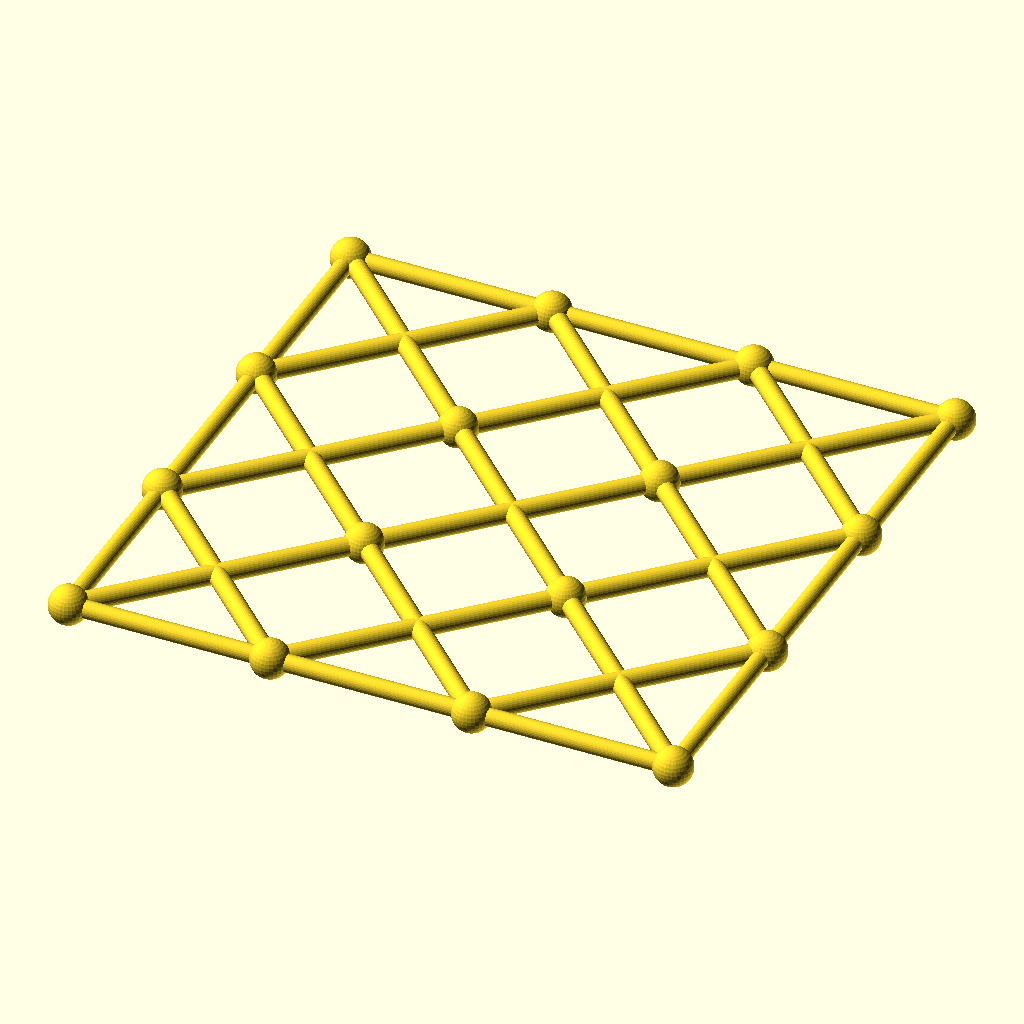
Cell 1 — every parameter at its default value.
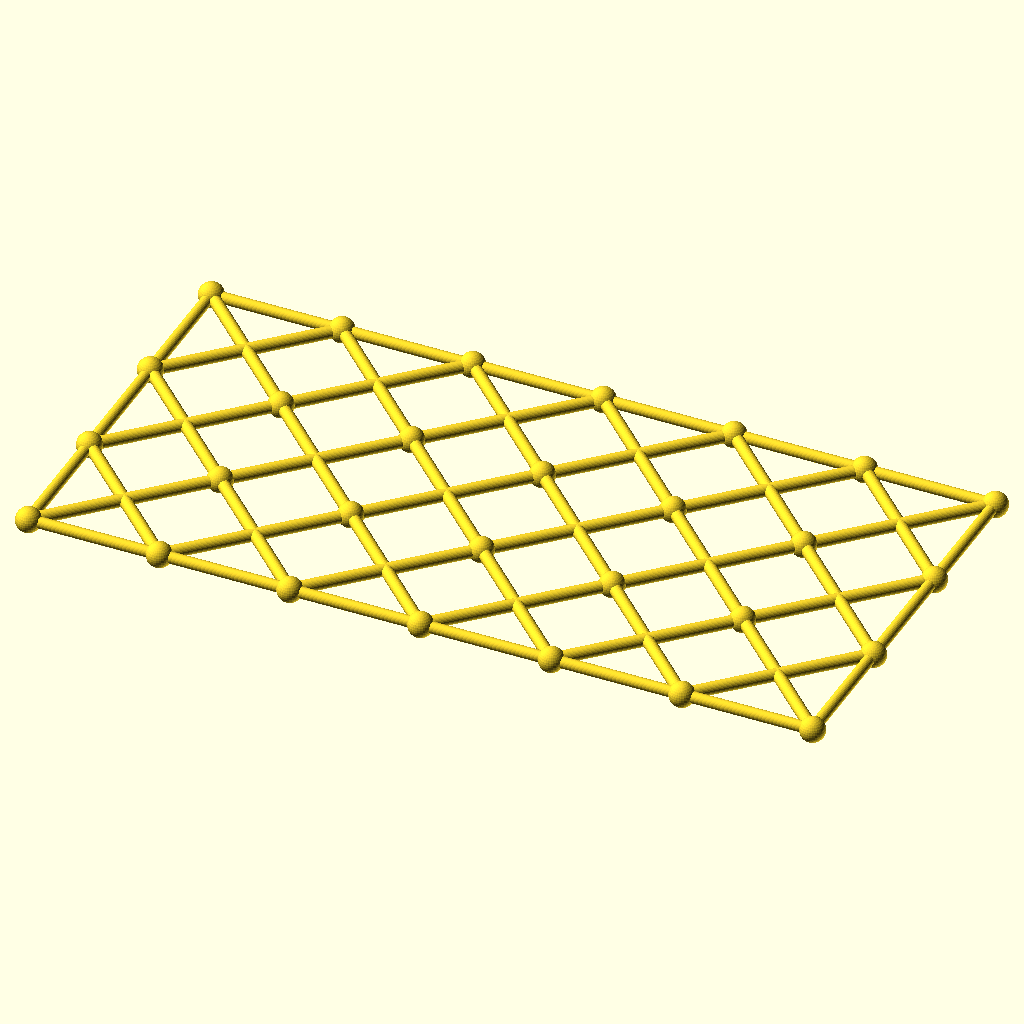
Cell 2: columns = 6 (everything else at default).
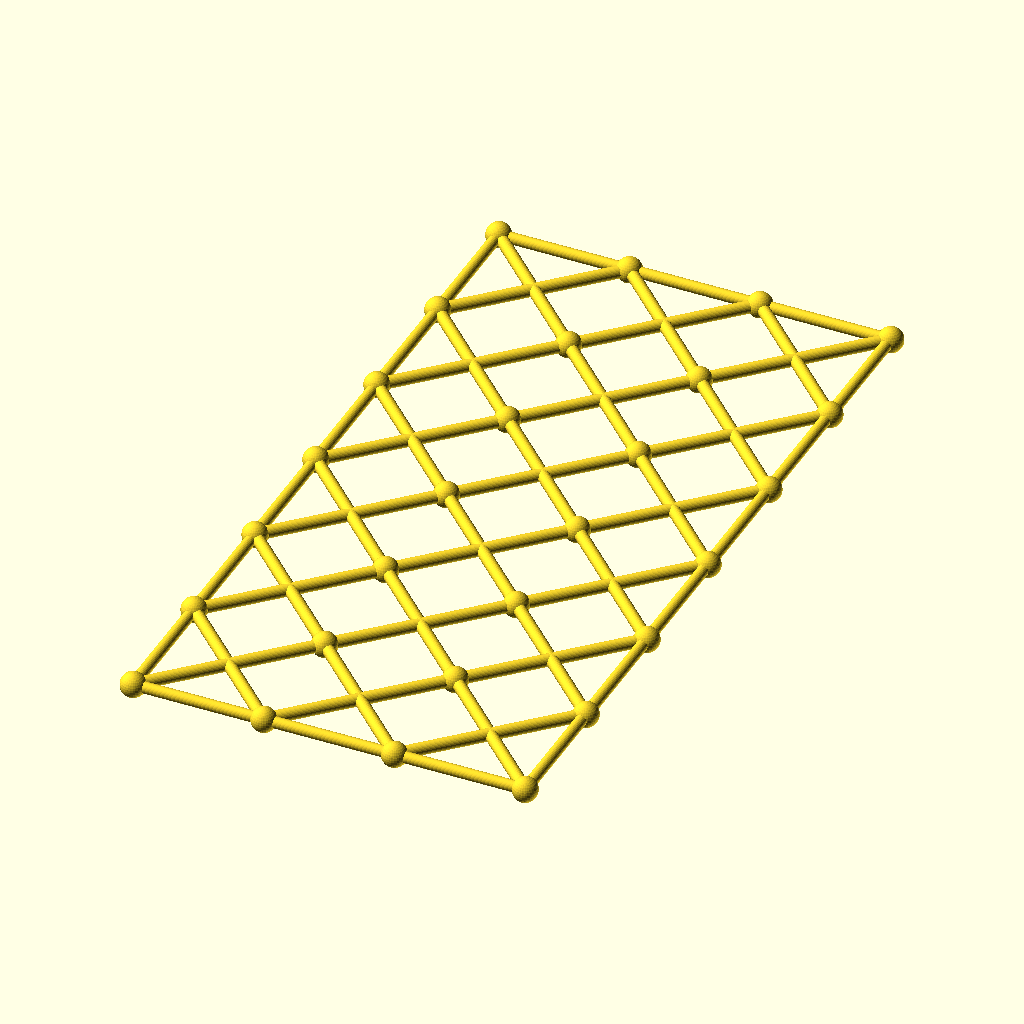
Cell 3 — rows set to 6, the other parameters unchanged.
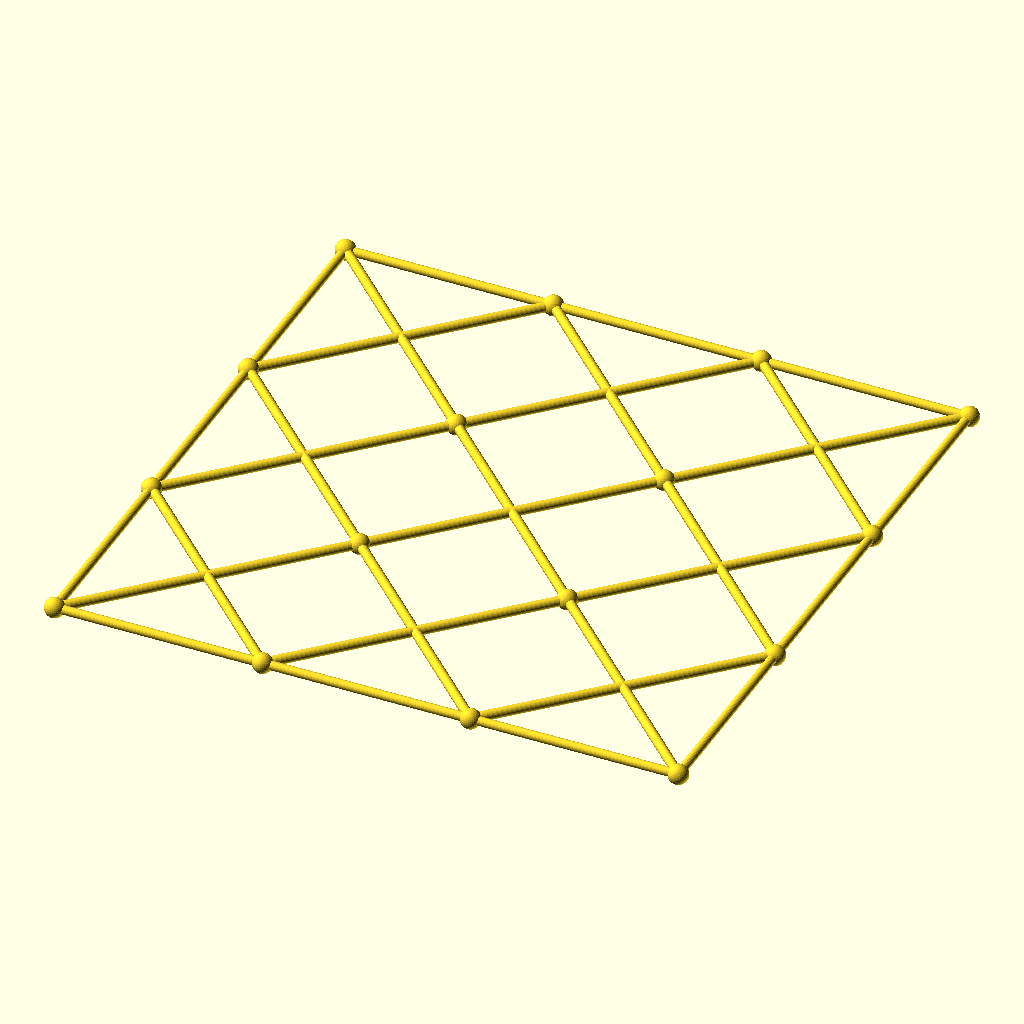
Cell 4: the same model with cell = 120.
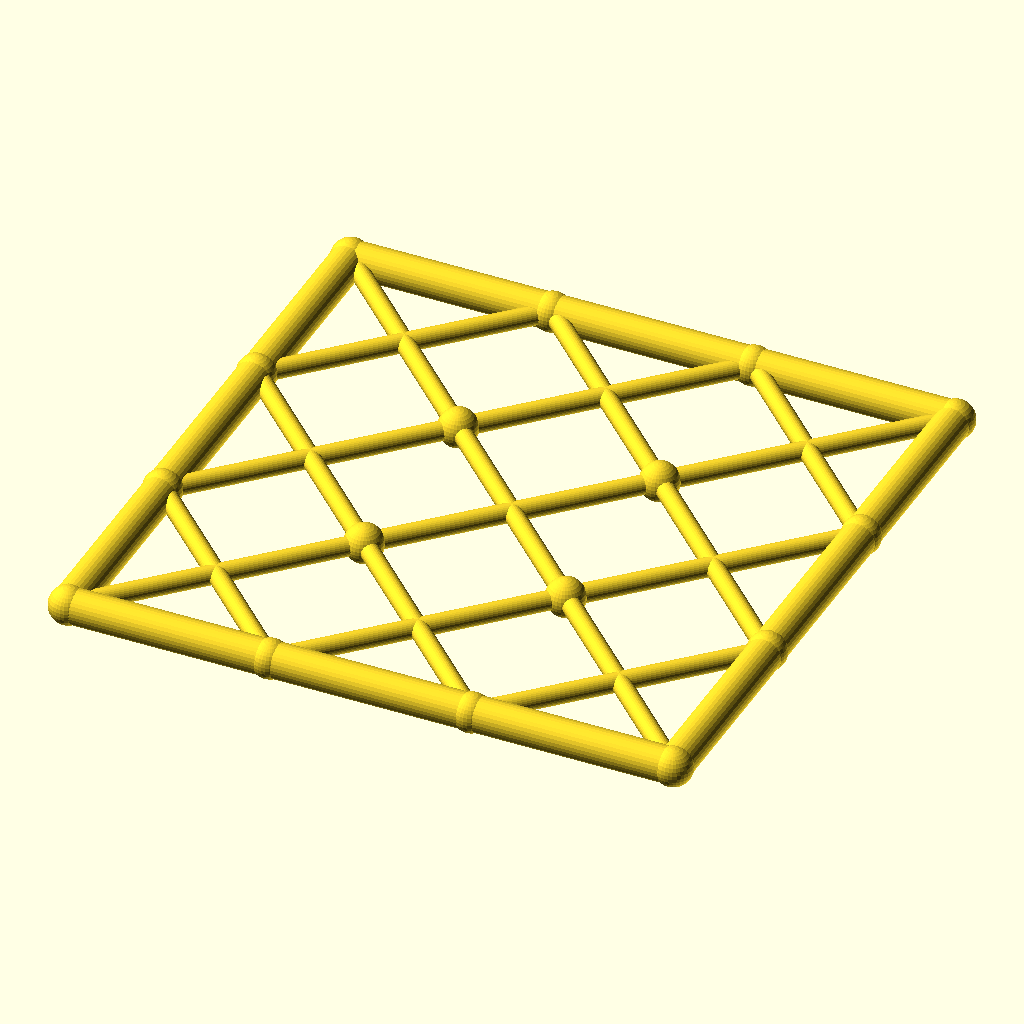
Cell 5: the same model with chord_r = 5.2.
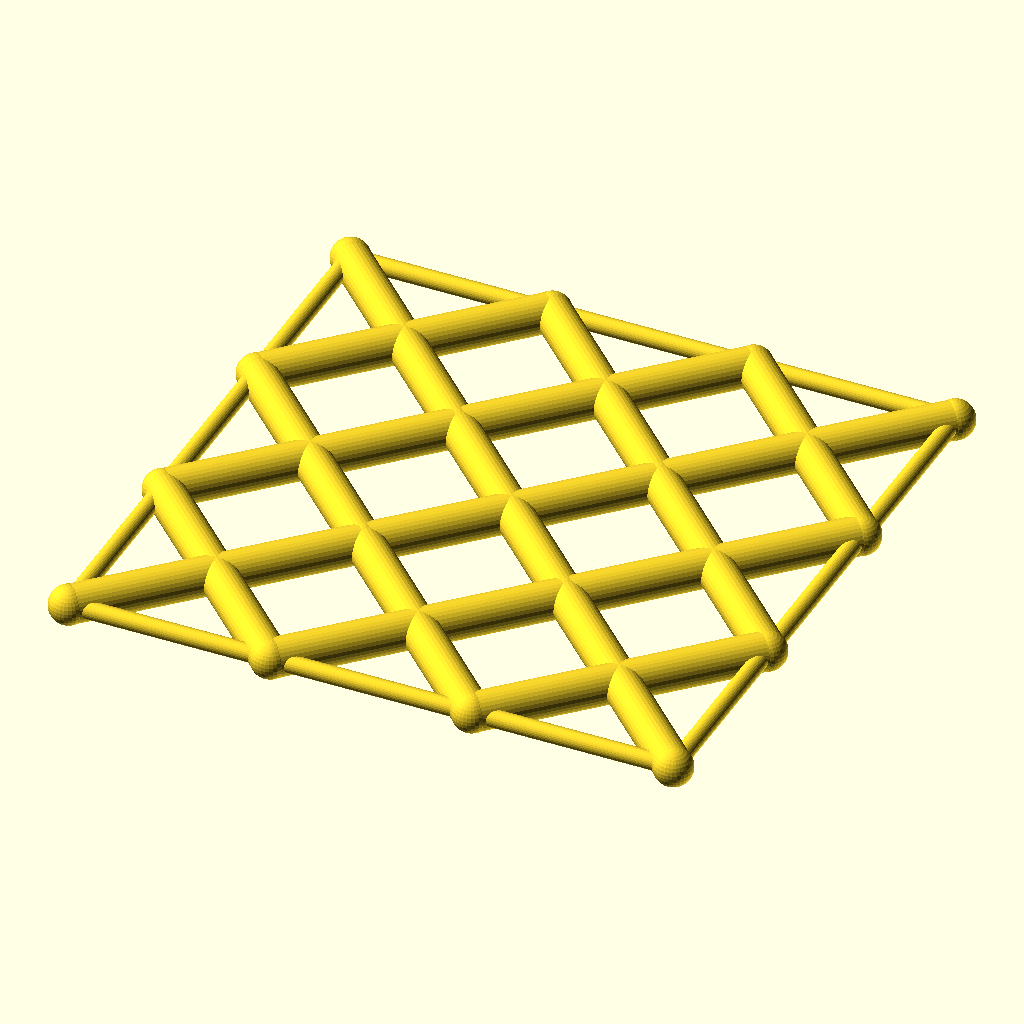
Cell 6: diag_r = 5.6 (everything else at default).
All cells are drawn from the same view direction (rotation 55°, 0°, 25°, orthographic, colour scheme Cornfield), but the view is re-fitted for each cell, so position and scale can differ between cells as well as the parameter.
The OpenSCAD source (optional_data/data/gen3/scissorgrids/part_0069.scad):
$fn = 32;

// ----------------------------------------------------------------------
// Scissor lattice: 3 x 3 cells of 60 mm, 180 x 180 mm
// ----------------------------------------------------------------------

// --- parameters (mm) ---
columns = 3;              // cells along X
rows = 3;                 // cells along Y
cell = 60;                // cell size
chord_r = 2.6;            // boundary chord radius
diag_r = 2.8;             // diagonal radius
joint_r = 5.73;           // joint ball radius

module member(a, b, r) {
  /* rod: cylinder from joint a to joint b */
  d = b - a;
  length = norm(d);
  translate(a) rotate([0, acos(d[2] / length), atan2(d[1], d[0])])
    cylinder(h = length, r = r);
}

module joint(p, r) {
  /* ball at the joint centre */
  translate(p) sphere(r = r);
}

/* X braces, one pair per cell */
for (i = [0 : columns - 1]) {
  for (j = [0 : rows - 1]) {
    member([i * cell, j * cell, 0], [(i + 1) * cell, (j + 1) * cell, 0], diag_r);
    member([(i + 1) * cell, j * cell, 0], [i * cell, (j + 1) * cell, 0], diag_r);
  }
}
/* boundary chords */
for (i = [0 : columns - 1]) {
  member([i * cell, 0, 0], [(i + 1) * cell, 0, 0], chord_r);
  member([i * cell, rows * cell, 0], [(i + 1) * cell, rows * cell, 0], chord_r);
}
for (j = [0 : rows - 1]) {
  member([0, j * cell, 0], [0, (j + 1) * cell, 0], chord_r);
  member([columns * cell, j * cell, 0], [columns * cell, (j + 1) * cell, 0], chord_r);
}
/* joint balls at every grid corner */
for (i = [0 : columns]) {
  for (j = [0 : rows]) joint([i * cell, j * cell, 0], joint_r);
}
Customizer parameters (derived from the source; name, type, default, range or options):
columns: number, default 3
rows: number, default 3
cell: number, default 60
chord_r: number, default 2.6
diag_r: number, default 2.8
joint_r: number, default 5.73
